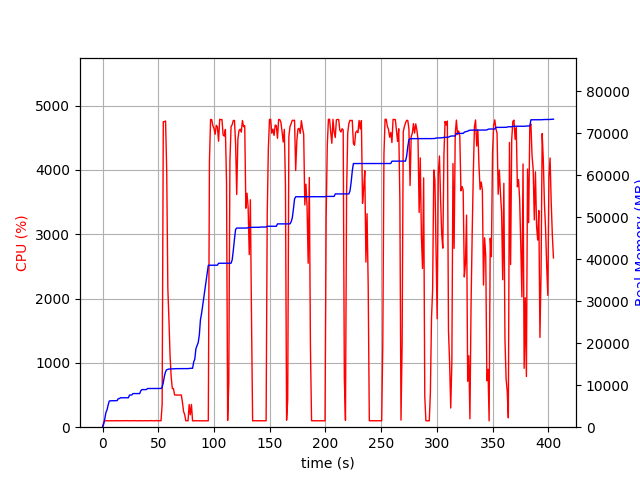

The file beside this chart, header and first rows:
elapsed_time, nproc, cpu, mem_real, mem_virtual
4.124641418457031e-05, 1, 0.0, 6.988, 3185
1.006, 1, 75.5, 740.8, 1688
2.014, 1, 99.2, 2019, 3656
3.022, 1, 100.2, 3497, 6536
4.03, 1, 100.3, 4129, 6786
5.037, 1, 99.3, 5313, 8578
6.044, 1, 100.3, 6235, 10738
7.053, 1, 100.2, 6281, 10738
8.061, 1, 100.2, 6295, 10738
9.069, 1, 100.2, 6307, 10738
10.08, 1, 100.3, 6307, 10738
11.08, 1, 99.2, 6309, 10738
12.09, 1, 102.0, 6323, 10738
13.1, 1, 100.0, 6325, 10750
14.11, 1, 101.0, 6813, 10750
15.12, 1, 100.1, 6813, 10750
16.13, 1, 99.0, 7009, 10750
17.14, 1, 102.1, 7009, 10750
18.15, 1, 100.0, 7009, 10750
19.16, 1, 100.1, 7009, 10750
20.17, 1, 102.0, 7009, 10750
21.18, 1, 99.1, 7009, 10750
22.19, 1, 103.0, 7009, 10750
23.2, 1, 100.0, 7009, 10750
24.21, 1, 99.0, 7651, 10750
25.22, 1, 101.0, 7651, 10750
26.23, 1, 100.0, 7683, 10750
27.24, 1, 100.1, 8005, 13310
28.25, 1, 103.0, 8005, 13310
29.26, 1, 100.0, 8005, 13310
30.26, 1, 99.5, 8005, 13310
31.27, 1, 100.0, 8005, 13310
32.28, 1, 100.1, 8005, 13310
33.29, 1, 102.0, 8005, 13310
34.3, 1, 100.1, 8667, 13310
35.31, 1, 100.0, 8951, 13310
36.32, 1, 100.1, 8951, 13310
37.33, 1, 100.1, 8951, 13310
38.34, 1, 101.9, 8957, 13310
39.35, 1, 100.0, 8957, 13310
40.36, 1, 101.0, 9213, 13310
41.37, 1, 101.1, 9213, 13310
42.38, 1, 100.0, 9213, 13310
43.39, 1, 103.0, 9217, 13310
44.4, 1, 99.9, 9219, 13310
45.41, 1, 99.9, 9219, 13310
46.42, 1, 101.0, 9219, 13310
47.43, 1, 100.1, 9219, 13310
48.44, 1, 104.1, 9219, 13310
49.45, 1, 99.9, 9219, 13310
50.46, 1, 99.1, 9221, 13310
51.47, 1, 101.0, 9221, 13310
52.48, 1, 100.0, 9221, 13310
53.49, 1, 360.8, 9539, 16954
54.5, 1, 4750, 10619, 18083
55.53, 1, 4752, 12202, 19794
56.55, 1, 4762, 13220, 20929
57.57, 1, 3982, 13689, 21379
58.58, 1, 2161, 13771, 21441
59.59, 1, 1664, 13851, 21553
... 340 more rows
